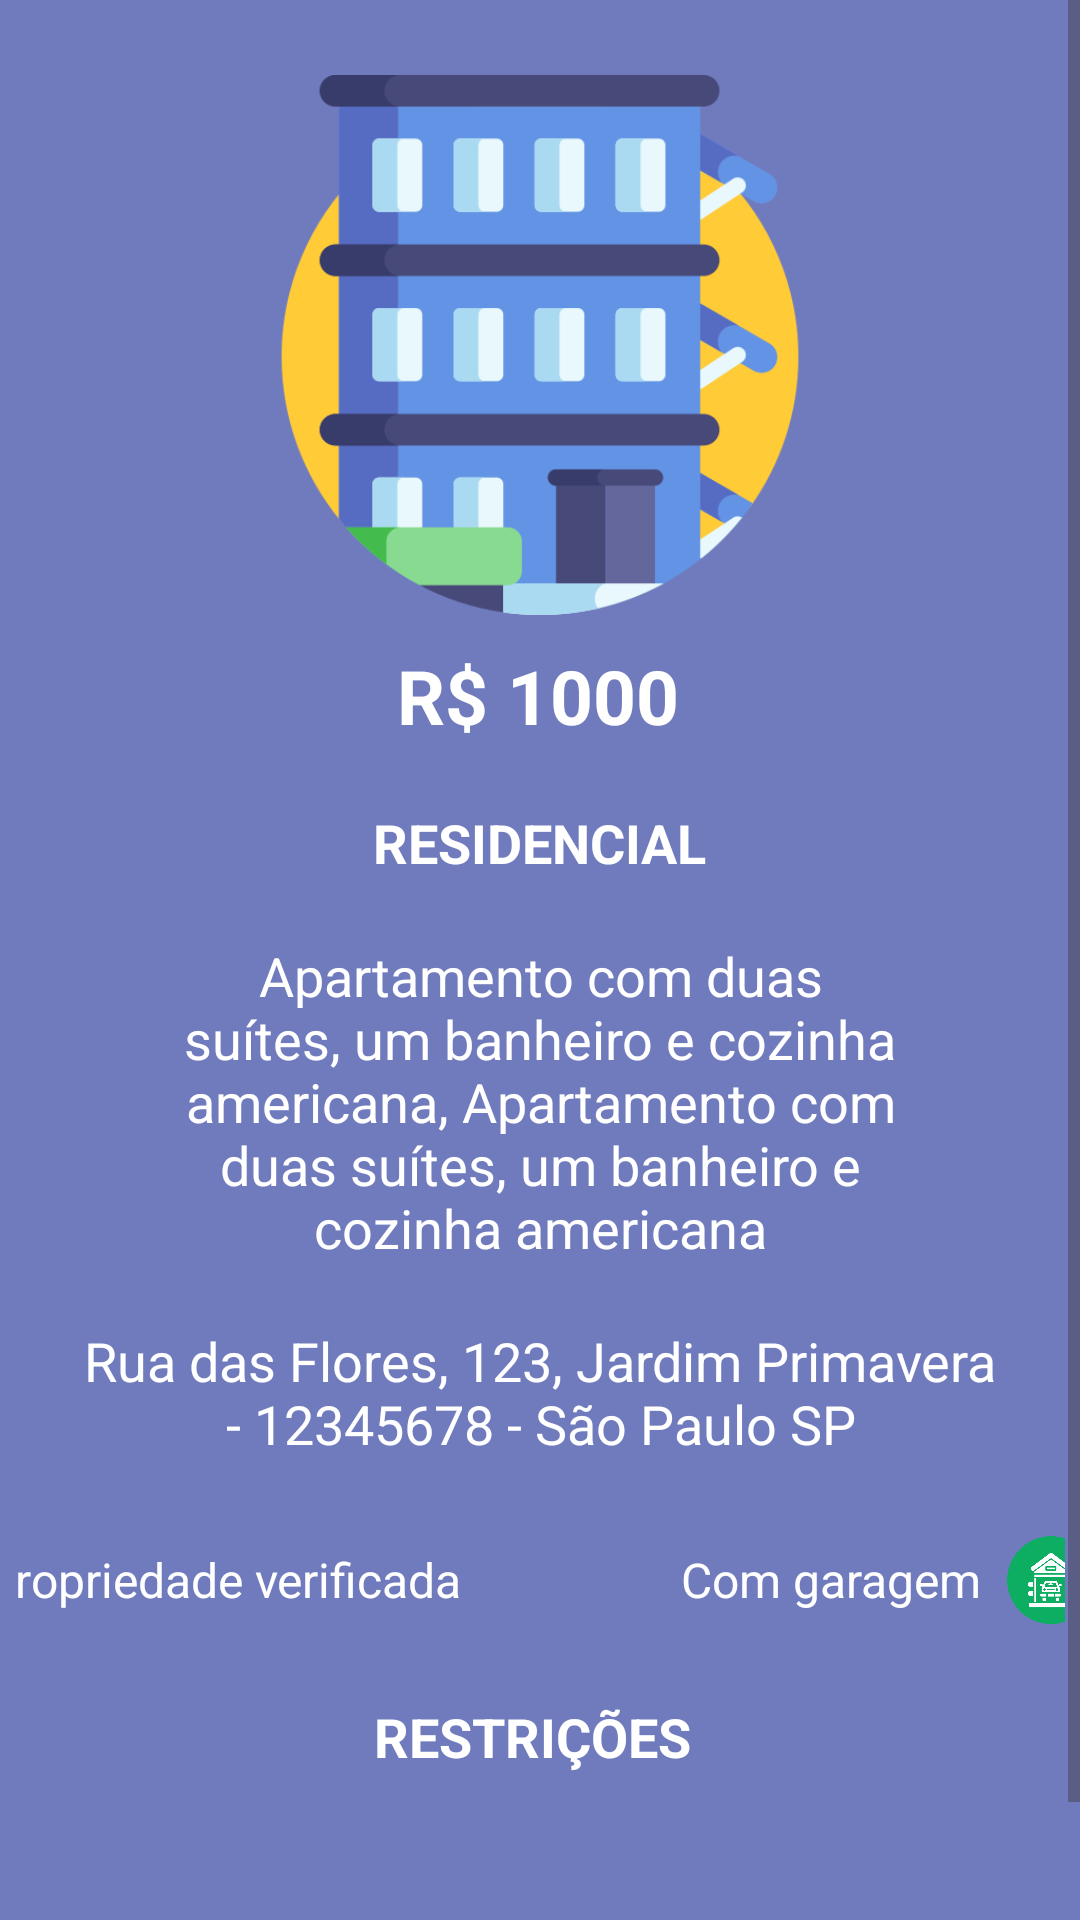

Produce the Android XML layout that renders to this screen, including the resource entries it uses.
<!-- AndroidManifest.xml: application theme Theme.BlueSpotAppMVVM -->
<!-- res/layout/activity_property.xml -->
<?xml version="1.0" encoding="utf-8"?>
<ScrollView xmlns:android="http://schemas.android.com/apk/res/android"
    xmlns:app="http://schemas.android.com/apk/res-auto"
    xmlns:tools="http://schemas.android.com/tools"
    android:layout_width="match_parent"
    android:layout_height="match_parent"
    android:background="@color/blueLight"
    android:paddingBottom="25sp">

    <androidx.constraintlayout.widget.ConstraintLayout
        android:layout_width="match_parent"
        android:layout_height="match_parent"
        tools:context=".view.PropertyActivity">

        <ImageView
            android:id="@+id/imgPropriedade"
            android:layout_width="180sp"
            android:layout_height="180sp"
            android:layout_marginTop="25dp"
            app:layout_constraintEnd_toEndOf="parent"
            app:layout_constraintStart_toStartOf="parent"
            app:layout_constraintTop_toTopOf="parent"
            app:srcCompat="@drawable/property_image" />

        <TextView
            android:id="@+id/txtValor"
            android:layout_width="wrap_content"
            android:layout_height="wrap_content"
            android:layout_marginTop="10dp"
            android:text="R$ 1000"
            android:textColor="@color/white"
            android:textSize="25sp"
            android:textStyle="bold"
            app:layout_constraintEnd_toEndOf="parent"
            app:layout_constraintHorizontal_bias="0.498"
            app:layout_constraintStart_toStartOf="parent"
            app:layout_constraintTop_toBottomOf="@+id/imgPropriedade" />

        <TextView
            android:id="@+id/txtTipoPropriedade"
            android:layout_width="wrap_content"
            android:layout_height="wrap_content"
            android:layout_marginTop="20dp"
            android:text="RESIDENCIAL"
            android:textColor="@color/white"
            android:textSize="18sp"
            android:textStyle="bold"
            app:layout_constraintEnd_toEndOf="parent"
            app:layout_constraintStart_toStartOf="parent"
            app:layout_constraintTop_toBottomOf="@+id/txtValor" />

        <TextView
            android:id="@+id/txtMobilias"
            android:layout_width="wrap_content"
            android:layout_height="wrap_content"
            android:layout_marginTop="20dp"
            android:text="MOBÍLIAS"
            android:textColor="@color/white"
            android:textSize="18sp"
            android:textStyle="bold"
            app:layout_constraintEnd_toEndOf="parent"
            app:layout_constraintHorizontal_bias="0.5"
            app:layout_constraintStart_toStartOf="parent"
            app:layout_constraintTop_toBottomOf="@+id/recyclerViewRestricoes" />

        <TextView
            android:id="@+id/txtRestricoes"
            android:layout_width="wrap_content"
            android:layout_height="wrap_content"
            android:layout_marginTop="20dp"
            android:text="RESTRIÇÕES"
            android:textColor="@color/white"
            android:textSize="18sp"
            android:textStyle="bold"
            app:layout_constraintEnd_toEndOf="parent"
            app:layout_constraintHorizontal_bias="0.49"
            app:layout_constraintStart_toStartOf="parent"
            app:layout_constraintTop_toBottomOf="@+id/layout_add_restricoes" />

        <TextView
            android:id="@+id/txtDescricao"
            android:layout_width="0dp"
            android:layout_height="wrap_content"
            android:layout_marginTop="20dp"
            android:gravity="center"
            android:text="@string/descricao"
            android:textColor="@color/white"
            android:textSize="18sp"
            app:layout_constraintEnd_toEndOf="parent"
            app:layout_constraintStart_toStartOf="parent"
            app:layout_constraintTop_toBottomOf="@+id/txtTipoPropriedade"
            app:layout_constraintWidth_percent="0.75" />

        <TextView
            android:id="@+id/txtEndereco"
            android:layout_width="309dp"
            android:layout_height="wrap_content"
            android:layout_marginTop="20dp"
            android:gravity="center"
            android:text="@string/endereco"
            android:textColor="@color/white"
            android:textSize="18sp"
            app:layout_constraintEnd_toEndOf="parent"
            app:layout_constraintHorizontal_bias="0.5"
            app:layout_constraintStart_toStartOf="parent"
            app:layout_constraintTop_toBottomOf="@+id/txtDescricao"
            app:layout_constraintWidth_percent="0.75" />

        <androidx.appcompat.widget.LinearLayoutCompat
            android:id="@+id/layout_add_restricoes"
            android:layout_width="match_parent"
            android:layout_height="wrap_content"
            android:layout_marginTop="20dp"
            android:gravity="center"
            android:orientation="horizontal"
            android:padding="5dp"
            app:layout_constraintEnd_toEndOf="parent"
            app:layout_constraintStart_toStartOf="parent"
            app:layout_constraintTop_toBottomOf="@+id/txtEndereco">

            <TextView
                android:id="@+id/txtVerificado"
                android:layout_width="wrap_content"
                android:layout_height="wrap_content"
                android:layout_marginRight="8sp"
                android:text="Propriedade verificada"
                android:textColor="@color/white"
                android:textSize="16sp" />

            <ImageView
                android:id="@+id/imgVerificado"
                android:layout_width="30sp"
                android:layout_height="30sp"
                android:layout_marginRight="35sp"
                android:contentDescription="icone de verificado"
                app:srcCompat="@drawable/verified" />

            <TextView
                android:id="@+id/txtGaragem"
                android:layout_width="wrap_content"
                android:layout_height="wrap_content"
                android:layout_marginRight="8sp"
                android:text="Com garagem"
                android:textColor="@color/white"
                android:textSize="16sp" />

            <ImageView
                android:id="@+id/imgGaragem"
                android:layout_width="30sp"
                android:layout_height="30sp"
                android:contentDescription="icone de verificado"
                app:srcCompat="@drawable/garage" />


        </androidx.appcompat.widget.LinearLayoutCompat>

        <androidx.recyclerview.widget.RecyclerView
            android:id="@+id/recyclerViewRestricoes"
            style="@style/RecyclerViewStyle"
            android:layout_width="wrap_content"
            android:layout_height="wrap_content"
            android:layout_marginTop="10dp"
            android:background="@color/blueLight"
            app:layout_constraintEnd_toEndOf="parent"
            app:layout_constraintHorizontal_bias="0.5"
            app:layout_constraintStart_toStartOf="parent"
            app:layout_constraintTop_toBottomOf="@+id/txtRestricoes"
            tools:itemCount="1"
            tools:listitem="@layout/item_list" />

        <androidx.recyclerview.widget.RecyclerView
            android:id="@+id/recyclerViewMobilia"
            style="@style/RecyclerViewStyle"
            android:layout_width="wrap_content"
            android:layout_height="wrap_content"
            android:layout_marginTop="10dp"
            android:background="@color/blueLight"
            app:layout_constraintEnd_toEndOf="parent"
            app:layout_constraintHorizontal_bias="0.5"
            app:layout_constraintStart_toStartOf="parent"
            app:layout_constraintTop_toBottomOf="@+id/txtMobilias"
            tools:itemCount="1"
            tools:listitem="@layout/item_list" />

    </androidx.constraintlayout.widget.ConstraintLayout>
</ScrollView>
<!-- res/layout/item_list.xml (included above) -->
<?xml version="1.0" encoding="utf-8"?>
<androidx.constraintlayout.widget.ConstraintLayout xmlns:android="http://schemas.android.com/apk/res/android"
    xmlns:app="http://schemas.android.com/apk/res-auto"
    xmlns:tools="http://schemas.android.com/tools"
    android:layout_width="match_parent"
    android:layout_height="wrap_content"
    android:padding="10dp">

    <TextView
        android:id="@+id/txtItem"
        android:layout_width="wrap_content"
        android:layout_height="wrap_content"
        android:text="TextView"
        android:textSize="18sp"
        android:textStyle="bold"
        app:layout_constraintBottom_toBottomOf="parent"
        app:layout_constraintEnd_toEndOf="parent"
        app:layout_constraintHorizontal_bias="0.5"
        app:layout_constraintStart_toStartOf="parent"
        app:layout_constraintTop_toTopOf="parent"
        app:layout_constraintVertical_bias="0.5" />
</androidx.constraintlayout.widget.ConstraintLayout>
<!-- resources referenced by this layout -->
<resources>
  <color name="blueLight">#707BBD</color>
  <color name="white">#FFFFFFFF</color>
  <!-- drawable garage: png bitmap (drawable, 19604 bytes) -->
  <!-- drawable property_image: png bitmap (drawable, 24280 bytes) -->
  <string name="descricao">Apartamento com duas suítes, um banheiro e cozinha americana, Apartamento com duas suítes, um banheiro e cozinha americana</string>
  <string name="endereco">Rua das Flores, 123, Jardim Primavera - 12345678 - São Paulo SP</string>
  <style name="RecyclerViewStyle">
          <item name="android:layout_width">0dp</item>
          <item name="android:layout_height">0dp</item>
          <item name="android:layout_marginTop">8dp</item>
          <item name="android:background">@android:color/white</item>
      </style>
  <style name="Theme.BlueSpotAppMVVM" parent="Base.Theme.BlueSpotAppMVVM" />
  <style name="Base.Theme.BlueSpotAppMVVM" parent="Theme.Material3.DayNight.NoActionBar">
          
          
      </style>
</resources>
